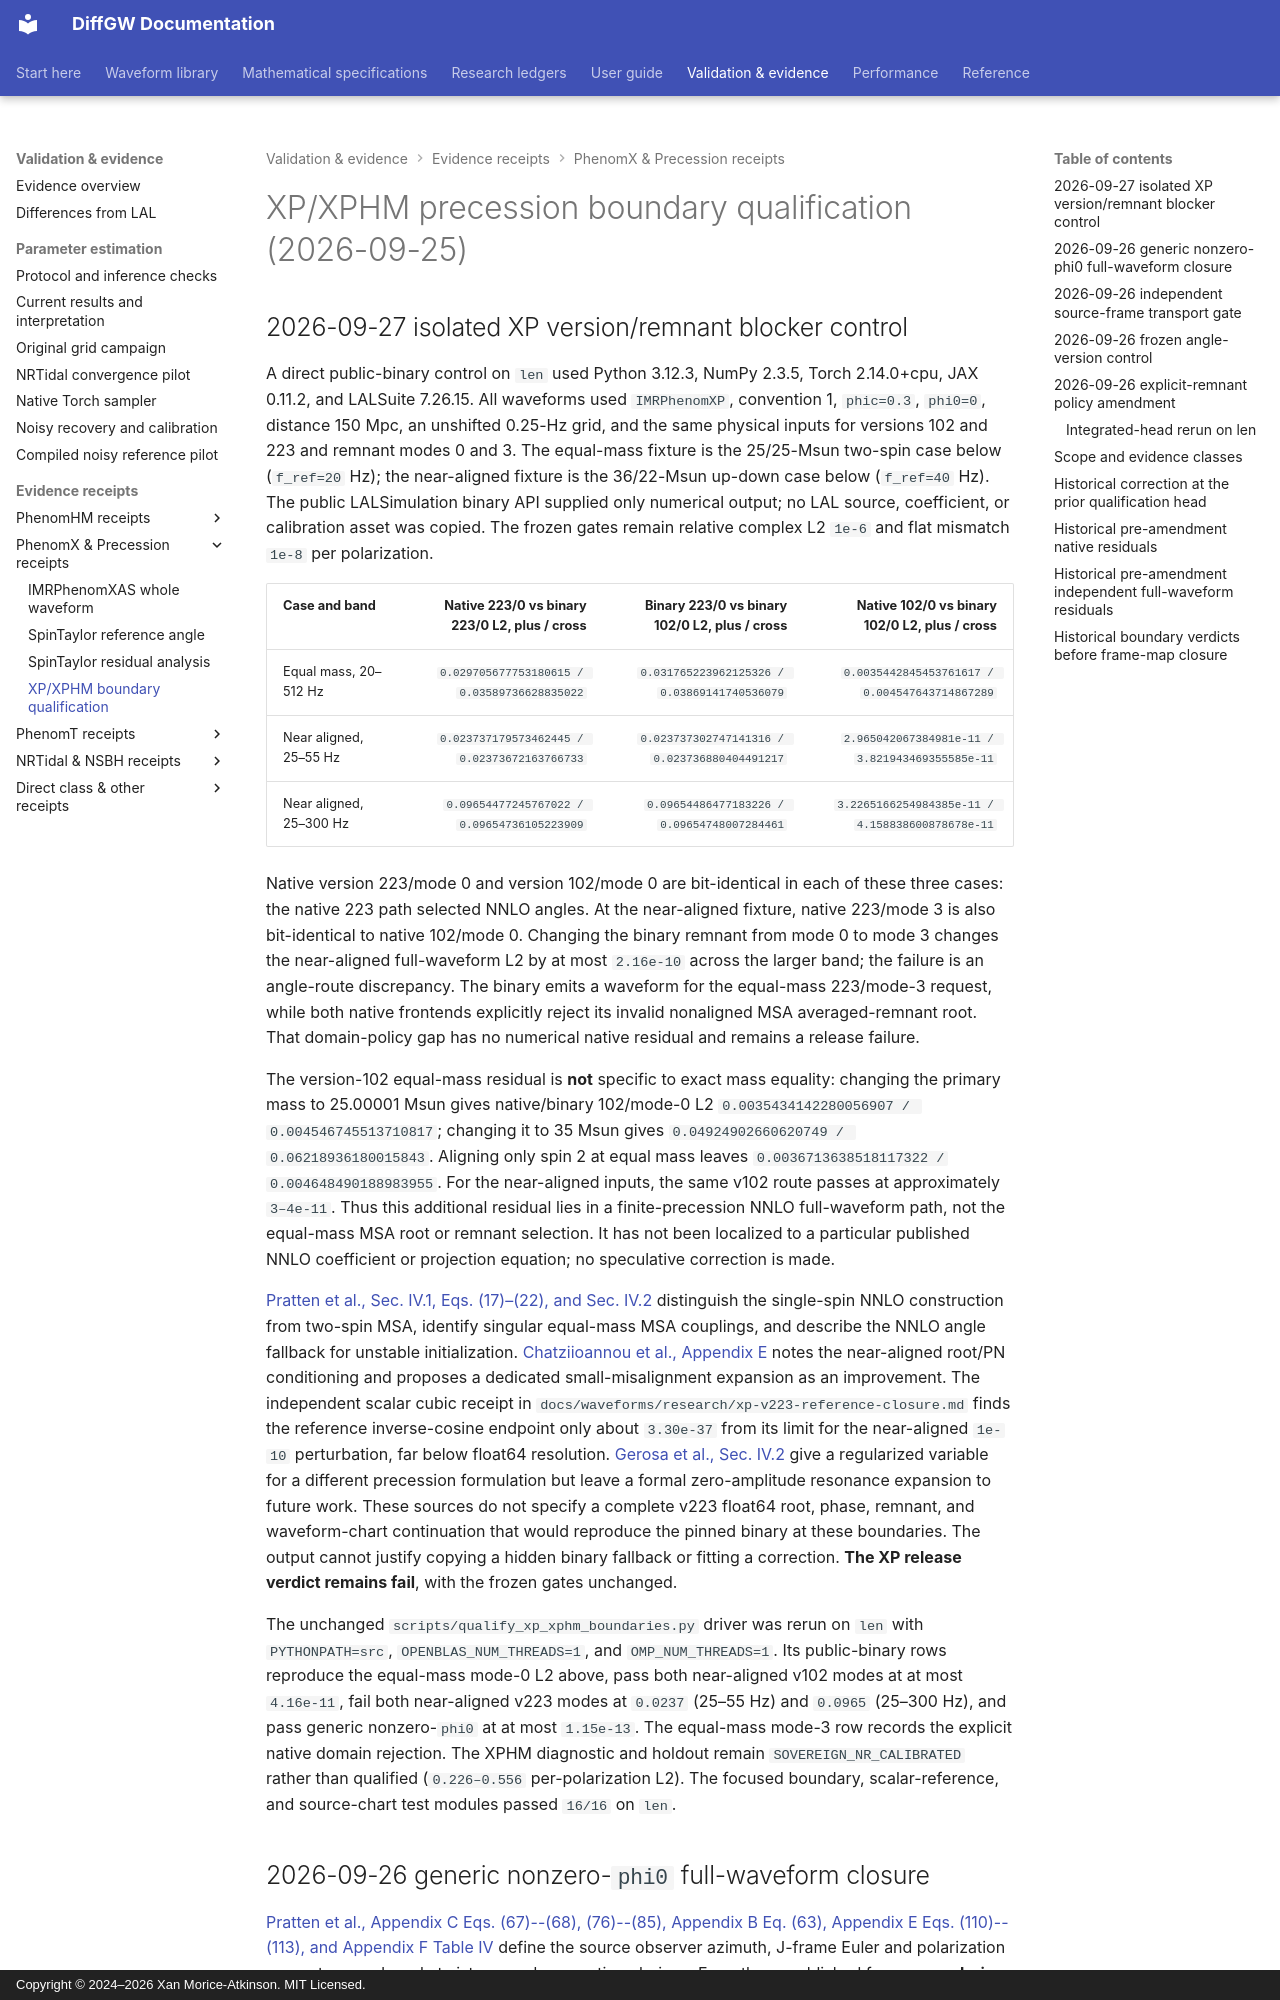

repository: xangma/diffgw · page: validation/xp_xphm_boundary_qualification_20260925/index.html · generator: mkdocs · copyright: Copyright © 2024–2026 Xan Morice-Atkinson. MIT Licensed.

# XP/XPHM precession boundary qualification (2026-09-25)

## 2026-09-27 isolated XP version/remnant blocker control

A direct public-binary control on `len` used Python 3.12.3, NumPy 2.3.5,
Torch 2.14.0+cpu, JAX 0.11.2, and LALSuite 7.26.15. All waveforms used
`IMRPhenomXP`, convention 1, `phic=0.3`, `phi0=0`, distance 150 Mpc, an
unshifted 0.25-Hz grid, and the same physical inputs for versions 102 and
223 and remnant modes 0 and 3. The equal-mass fixture is the 25/25-Msun
two-spin case below (`f_ref=20` Hz); the near-aligned fixture is the
36/22-Msun up-down case below (`f_ref=40` Hz). The public LALSimulation
binary API supplied only numerical output; no LAL source, coefficient, or
calibration asset was copied. The frozen gates remain relative complex L2
`1e-6` and flat mismatch `1e-8` per polarization.

| Case and band | Native 223/0 vs binary 223/0 L2, plus / cross | Binary 223/0 vs binary 102/0 L2, plus / cross | Native 102/0 vs binary 102/0 L2, plus / cross |
| --- | ---: | ---: | ---: |
| Equal mass, 20–512 Hz | `0.029705677753180615 / 0.03589736628835022` | `0.031765223962125326 / 0.03869141740536079` | `0.0035442845453761617 / 0.004547643714867289` |
| Near aligned, 25–55 Hz | `0.023737179573462445 / 0.02373672163766733` | `0.023737302747141316 / 0.023736880404491217` | `2.965042067384981e-11 / 3.821943469355585e-11` |
| Near aligned, 25–300 Hz | `0.09654477245767022 / 0.09654736105223909` | `0.09654486477183226 / 0.09654748007284461` | `3.2265166254984385e-11 / 4.158838600878678e-11` |

Native version 223/mode 0 and version 102/mode 0 are bit-identical in each
of these three cases: the native 223 path selected NNLO angles. At the
near-aligned fixture, native 223/mode 3 is also bit-identical to native
102/mode 0. Changing the binary remnant from mode 0 to mode 3 changes the
near-aligned full-waveform L2 by at most `2.16e-10` across the larger band;
the failure is an angle-route discrepancy. The binary emits a waveform for
the equal-mass 223/mode-3 request, while both native frontends explicitly
reject its invalid nonaligned MSA averaged-remnant root. That domain-policy
gap has no numerical native residual and remains a release failure.

The version-102 equal-mass residual is **not** specific to exact mass
equality: changing the primary mass to 25.00001 Msun gives native/binary
102/mode-0 L2 `0.0035434142280056907 / 0.004546745513710817`; changing
it to 35 Msun gives `0.04924902660620749 / 0.06218936180015843`.
Aligning only spin 2 at equal mass leaves `0.0036713638518117322 /
0.004648490188983955`. For the near-aligned inputs, the same v102 route
passes at approximately `3–4e-11`. Thus this additional residual lies in a
finite-precession NNLO full-waveform path, not the equal-mass MSA root or
remnant selection. It has not been localized to a particular published NNLO
coefficient or projection equation; no speculative correction is made.

[Pratten et al., Sec. IV.1, Eqs. (17)–(22), and Sec. IV.2](https://arxiv.org/html/2004.06503v2)
distinguish the single-spin NNLO construction from two-spin MSA, identify
singular equal-mass MSA couplings, and describe the NNLO angle fallback for
unstable initialization. [Chatziioannou et al., Appendix E](https://arxiv.org/pdf/1703.03967v3)
notes the near-aligned root/PN conditioning and proposes a dedicated
small-misalignment expansion as an improvement. The independent scalar cubic
receipt in `docs/waveforms/research/xp-v223-reference-closure.md` finds the
reference inverse-cosine endpoint only about `3.30e-37` from its limit for
the near-aligned `1e-10` perturbation, far below float64 resolution.
[Gerosa et al., Sec. IV.2](https://arxiv.org/html/2304.04801) give a
regularized variable for a different precession formulation but leave a
formal zero-amplitude resonance expansion to future work. These sources do
not specify a complete v223 float64 root, phase, remnant, and waveform-chart
continuation that would reproduce the pinned binary at these boundaries.
The output cannot justify copying a hidden binary fallback or fitting a
correction. **The XP release verdict remains fail**, with the frozen gates
unchanged.
